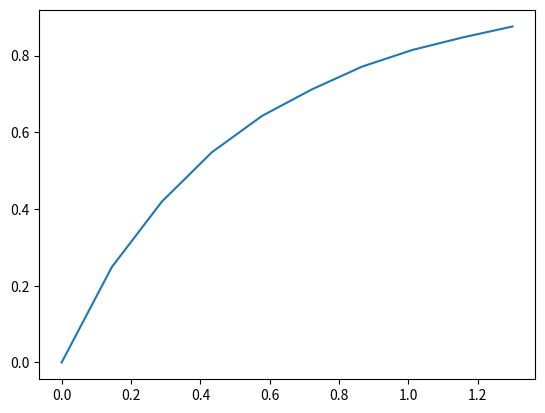

Reproduce this figure in Python.
import numpy as np
import random
import matplotlib.pyplot as plt
import enum


class Result(enum.Enum):
    COINCIDENCE = 1
    LEFT_ONLY = 2
    RIGHT_ONLY = 3


def plot_g2_vs_rate():
    rates = np.linspace(0.1, 1.3 / 9.4e-9, 10)
    g2s = [get_g2(rate, 9.4e-9) for rate in rates]
    plt.plot(rates * 9.4e-9, g2s, label="Numeric")


def get_g2(rate, window, number_of_repetitions=100000):
    results = [make_experiment(rate, window) for _ in range(number_of_repetitions)]
    coincidences = results.count(Result.COINCIDENCE)
    left_only = results.count(Result.LEFT_ONLY) + coincidences
    right_only = results.count(Result.RIGHT_ONLY) + coincidences
    coincidence_chance = coincidences / number_of_repetitions
    left_only_chance = left_only / number_of_repetitions
    right_only_chance = right_only / number_of_repetitions
    return coincidence_chance / (left_only_chance * right_only_chance)


def make_experiment(rate, window):
    legs = get_legs(rate, window)
    if legs[0] != 0 and legs[1] != 0:
        return Result.COINCIDENCE
    elif legs[0] != 0:
        return Result.LEFT_ONLY
    elif legs[1] != 0:
        return Result.RIGHT_ONLY
    else:
        raise Exception("No legs")


def get_legs(rate, window):
    number_of_photons = 1 + np.random.poisson(rate * window)
    legs = [0, 0]
    for _ in range(number_of_photons):
        legs[random.randint(0, 1)] += 1
    return legs


if __name__ == "__main__":
    plot_g2_vs_rate()
